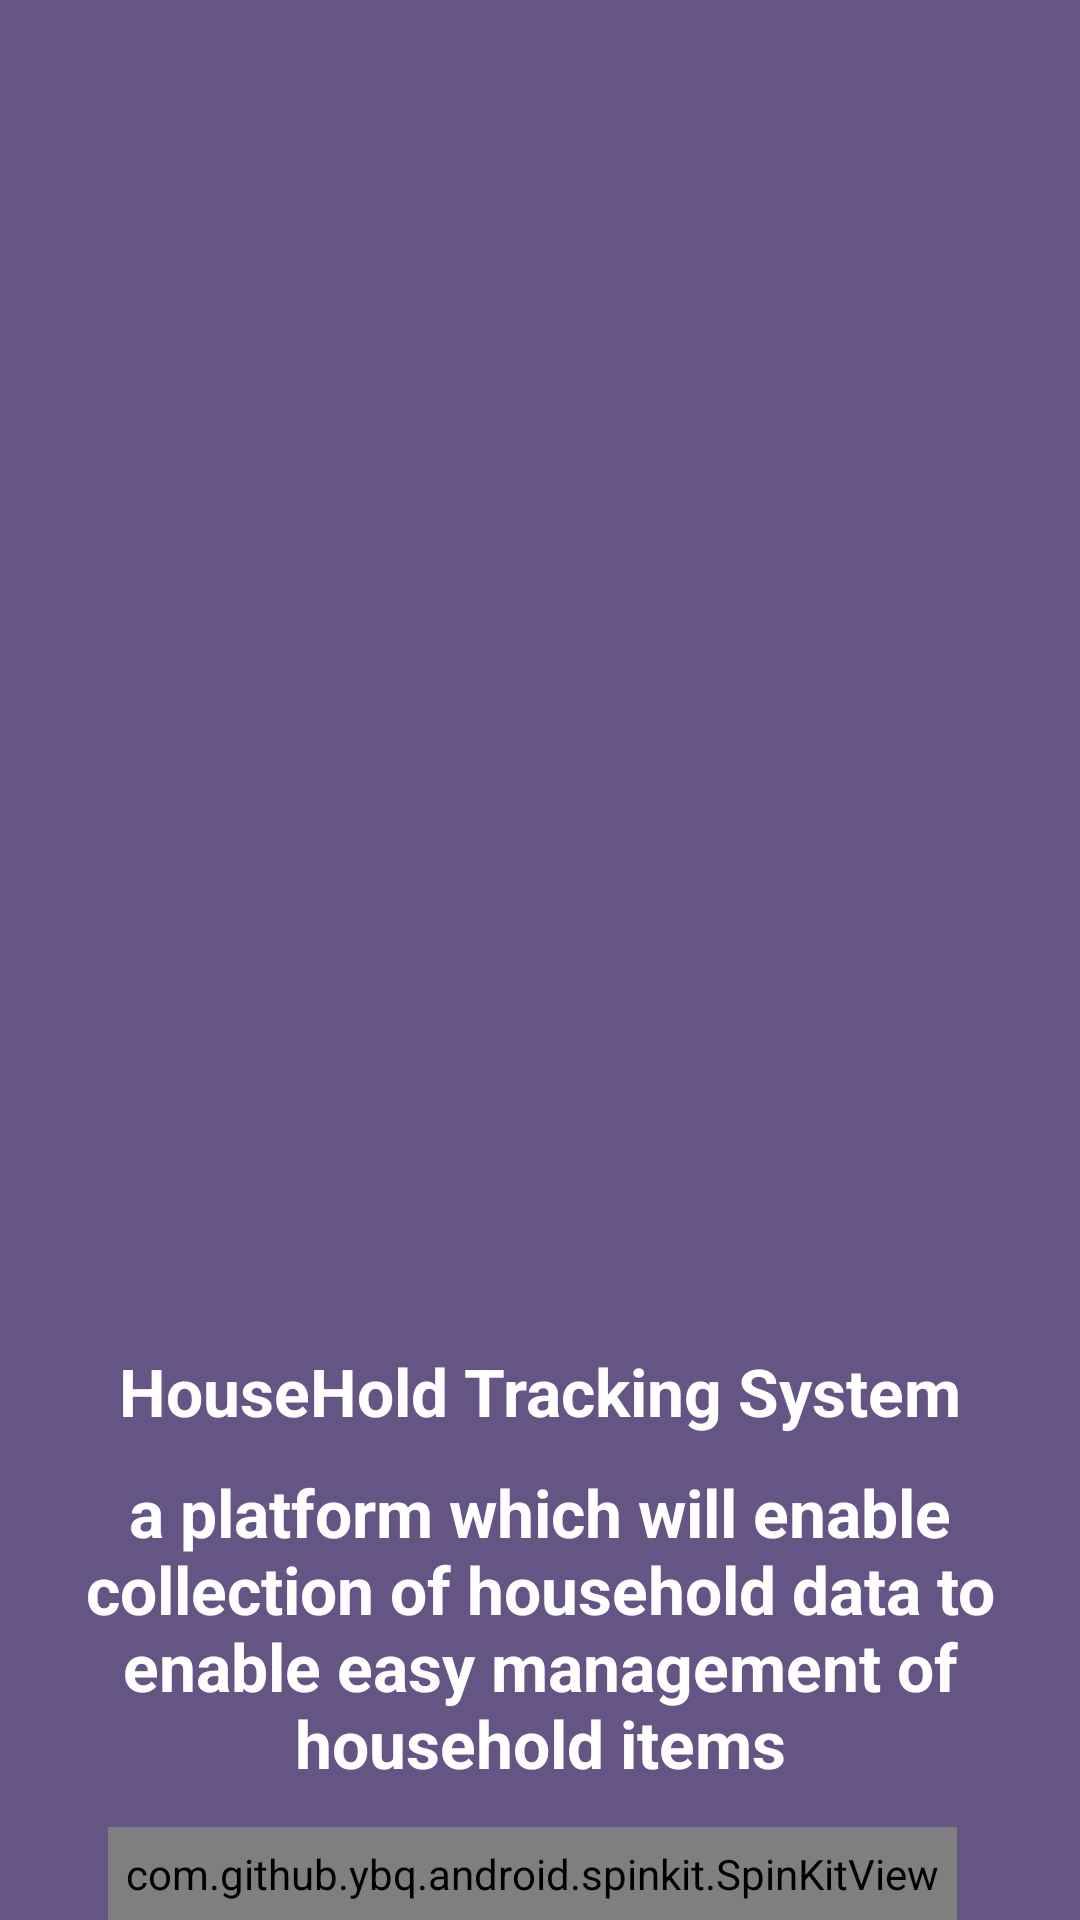

Produce the Android XML layout that renders to this screen, including the resource entries it uses.
<!-- AndroidManifest.xml: application theme AppTheme -->
<!-- res/layout/activity_main.xml -->
<?xml version="1.0" encoding="utf-8"?>
<androidx.constraintlayout.widget.ConstraintLayout
    xmlns:android="http://schemas.android.com/apk/res/android"
    xmlns:app="http://schemas.android.com/apk/res-auto"
    xmlns:tools="http://schemas.android.com/tools"
    android:layout_width="match_parent"
    android:layout_height="match_parent"
    android:background="@color/colorPrimaryDark"
    tools:context=".Splash.MainActivity">

    <ImageView
        android:id="@+id/image_splash"
        android:layout_width="match_parent"
        android:layout_margin="5dp"
        android:scaleType="fitXY"
        android:layout_height="250dp"
        android:layout_marginTop="12dp"
        android:contentDescription="@string/logo"
        app:layout_constraintBottom_toBottomOf="parent"
        app:layout_constraintEnd_toEndOf="parent"
        app:layout_constraintHorizontal_bias="0.421"
        app:layout_constraintStart_toStartOf="parent"
        app:layout_constraintTop_toTopOf="parent"
        app:layout_constraintVertical_bias="0.404" />

    <TextView
        android:id="@+id/welcomeText"
        android:layout_width="wrap_content"
        android:layout_height="wrap_content"
        android:text="@string/app_name"
        app:layout_constraintBottom_toBottomOf="parent"
        app:layout_constraintEnd_toEndOf="parent"
        app:layout_constraintStart_toStartOf="parent"
        app:layout_constraintTop_toBottomOf="@id/image_splash"
        app:layout_constraintVertical_bias="0.2"
        android:textSize="22sp"
        android:textColor="@android:color/white"
        android:textStyle="bold"/>

    <TextView

        android:layout_width="wrap_content"
        android:layout_height="wrap_content"
        android:text="@string/purpose"
        android:textColor="@android:color/white"
        android:textSize="22sp"
        android:textAlignment="center"
        android:textStyle="bold"
        app:layout_constraintBottom_toBottomOf="parent"
        app:layout_constraintEnd_toEndOf="parent"
        app:layout_constraintStart_toStartOf="parent"
        app:layout_constraintTop_toBottomOf="@id/welcomeText"
        app:layout_constraintVertical_bias="0.2" />


    <com.github.ybq.android.spinkit.SpinKitView
        android:id="@+id/spin_kit"
        style="@style/SpinKitView.FadingCircle"
        android:layout_width="wrap_content"
        android:padding="6dp"
        android:layout_height="wrap_content"
        android:layout_gravity="center"
        app:SpinKit_Color="@android:color/white"
        app:layout_constraintBottom_toBottomOf="parent"
        app:layout_constraintEnd_toEndOf="parent"
        app:layout_constraintHorizontal_bias="0.468"
        app:layout_constraintStart_toStartOf="parent" />


</androidx.constraintlayout.widget.ConstraintLayout>
<!-- resources referenced by this layout -->
<resources>
  <color name="colorPrimaryDark">#645585</color>
  <string name="app_name">HouseHold Tracking System</string>
  <string name="logo">Logi</string>
  <string name="purpose">a platform which will enable collection of household data to enable easy management of household items</string>
  <style name="AppTheme" parent="Theme.AppCompat.Light.NoActionBar">
          
          <item name="colorPrimary">@color/colorPrimary</item>
          <item name="colorPrimaryDark">@color/colorPrimaryDark</item>
          <item name="colorAccent">@color/colorAccent</item>
      </style>
  <color name="colorPrimary">#6200EE</color>
  <color name="colorAccent">#03DAC5</color>
  
  //login and register
</resources>
